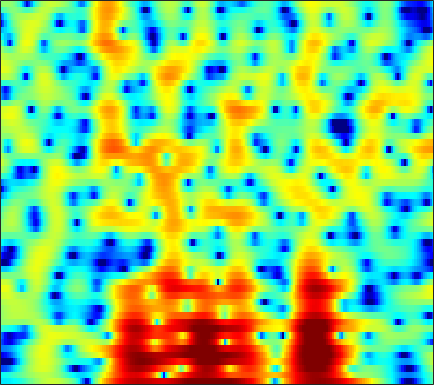

The table this chart was drawn from, first rows:
-5.4202, -5.3811, -5.3201, -5.2251, -5.1333, -4.9459, -4.6952, -4.447, -4.0216, -3.4987, -2.9104, -2.4387, -1.7815, -1.1151, -0.62397, 0.001294, 0.57525, 0.96411, 1.4228, 1.8165, 2.134, 2.32, 2.4998, 2.5884
-4.388, -4.221, -3.949, -3.624, -3.348, -2.938, -2.491, -2.138, -1.654, -1.159, -0.6652, -0.3002, 0.171, 0.6109, 0.9162, 1.281, 1.592, 1.781, 1.971, 2.08, 2.102, 2.057, 1.913, 1.668
-11.19, -11.17, -10.75, -9.895, -9.019, -7.662, -6.238, -5.184, -3.842, -2.597, -1.462, -0.6887, 0.2366, 1.038, 1.557, 2.142, 2.604, 2.869, 3.109, 3.219, 3.193, 3.083, 2.81, 2.383
-22.62, -24.14, -27.9, -28, -22.52, -16.78, -12.65, -10.18, -7.465, -5.23, -3.358, -2.147, -0.7555, 0.4064, 1.141, 1.952, 2.581, 2.941, 3.274, 3.446, 3.46, 3.372, 3.132, 2.751
-15.12, -14.31, -13.26, -12.15, -11.23, -9.831, -8.27, -7.059, -5.43, -3.873, -2.422, -1.415, -0.201, 0.8558, 1.542, 2.317, 2.92, 3.263, 3.57, 3.701, 3.651, 3.487, 3.104, 2.521
-9.154, -9.15, -8.988, -8.619, -8.205, -7.5, -6.618, -5.874, -4.785, -3.634, -2.477, -1.617, -0.5182, 0.4921, 1.181, 1.996, 2.675, 3.089, 3.499, 3.733, 3.785, 3.694, 3.384, 2.826
-10.82, -11.93, -13.5, -14.65, -14.83, -13.94, -12.28, -10.91, -9.165, -7.561, -6.068, -4.994, -3.618, -2.304, -1.373, -0.213, 0.8252, 1.503, 2.263, 2.842, 3.245, 3.429, 3.528, 3.471
-9.466, -11, -13.47, -15.83, -16.47, -15.43, -13.91, -13.05, -12.41, -12.3, -12.27, -11.71, -9.855, -7.281, -5.347, -3.067, -1.178, -0.01713, 1.233, 2.18, 2.87, 3.237, 3.565, 3.735
-2.727, -2.95, -3.306, -3.682, -3.977, -4.373, -4.878, -5.378, -6.334, -7.652, -9.085, -9.566, -8.303, -5.737, -3.788, -1.58, 0.1271, 1.101, 2.065, 2.699, 3.049, 3.144, 3.098, 2.894
0.3173, 0.575, 0.8078, 0.913, 0.926, 0.8858, 0.8085, 0.7219, 0.5828, 0.4608, 0.4229, 0.474, 0.6687, 0.9765, 1.247, 1.601, 1.869, 1.966, 1.924, 1.636, 1.068, 0.432, -0.7336, -2.33
0.4752, 0.8699, 1.285, 1.593, 1.765, 1.933, 2.034, 2.075, 2.088, 2.07, 2.027, 1.986, 1.907, 1.793, 1.674, 1.446, 1.121, 0.8035, 0.2536, -0.4896, -1.463, -2.373, -3.842, -5.658
0.6711, 1.037, 1.447, 1.774, 1.966, 2.146, 2.247, 2.277, 2.278, 2.232, 2.131, 2.019, 1.82, 1.561, 1.317, 0.9161, 0.4174, -0.03039, -0.7242, -1.532, -2.438, -3.164, -4.162, -5.121
1.253, 1.605, 1.974, 2.226, 2.339, 2.404, 2.392, 2.346, 2.252, 2.13, 1.992, 1.879, 1.696, 1.458, 1.227, 0.831, 0.2958, -0.2104, -1.033, -2.01, -3.144, -4.082, -5.394, -6.62
2.352, 2.71, 2.982, 3.008, 2.884, 2.571, 2.141, 1.774, 1.3, 0.9625, 0.8546, 0.9112, 1.103, 1.298, 1.374, 1.321, 1.036, 0.6378, -0.1735, -1.346, -2.949, -4.508, -7.252, -11.27
3.513, 3.747, 3.75, 3.421, 2.933, 1.898, 0.3198, -1.304, -4.133, -7.021, -6.761, -4.611, -1.849, 0.1221, 1.132, 1.944, 2.254, 2.203, 1.766, 0.9143, -0.3039, -1.415, -3.133, -4.948
2.651, 2.704, 2.585, 2.247, 1.825, 0.9697, -0.2768, -1.46, -3.278, -4.738, -4.471, -3.18, -1.161, 0.5307, 1.487, 2.338, 2.734, 2.76, 2.473, 1.848, 0.9, 0.00699, -1.366, -2.874
-0.2766, -0.3184, -0.321, -0.3175, -0.3117, -0.2774, -0.2131, -0.1579, -0.02923, 0.2417, 0.6879, 1.113, 1.761, 2.38, 2.765, 3.12, 3.249, 3.159, 2.791, 2.12, 1.096, 0.07076, -1.662, -3.976
-6.16, -6.613, -6.626, -6.02, -5.295, -4.128, -2.93, -2.084, -1.012, -0.005135, 0.918, 1.545, 2.289, 2.909, 3.27, 3.592, 3.716, 3.671, 3.399, 2.876, 2.101, 1.343, 0.09506, -1.388
-16.58, -23.75, -25.83, -16.7, -13.21, -9.957, -7.47, -5.837, -3.873, -2.146, -0.6592, 0.321, 1.433, 2.329, 2.865, 3.395, 3.708, 3.813, 3.768, 3.517, 3.081, 2.635, 1.884, 0.9997
-12.41, -14.05, -15.57, -16.44, -16.39, -14.95, -12.22, -9.893, -6.944, -4.44, -2.366, -1.058, 0.3915, 1.536, 2.224, 2.944, 3.441, 3.679, 3.833, 3.812, 3.607, 3.348, 2.86, 2.205
-8.262, -9.754, -12.18, -15.38, -18.55, -19.17, -14.18, -10.83, -7.383, -4.796, -2.764, -1.534, -0.186, 0.8909, 1.542, 2.239, 2.775, 3.074, 3.352, 3.496, 3.491, 3.397, 3.144, 2.728
-4.045, -4.645, -5.389, -5.976, -6.209, -6.065, -5.476, -4.801, -3.774, -2.773, -1.854, -1.251, -0.5759, -0.01143, 0.3645, 0.8027, 1.217, 1.518, 1.895, 2.218, 2.486, 2.618, 2.683, 2.612
-0.9877, -1.051, -1.149, -1.235, -1.252, -1.258, -1.206, -1.147, -1.103, -1.104, -1.198, -1.339, -1.593, -1.891, -2.077, -2.159, -1.979, -1.629, -0.9409, -0.1246, 0.7012, 1.246, 1.833, 2.233
0.4241, 0.7189, 1.012, 1.203, 1.26, 1.222, 1.049, 0.8074, 0.3328, -0.3472, -1.293, -2.203, -3.724, -5.677, -7.472, -9.962, -10.86, -9.468, -6.525, -3.804, -1.667, -0.3806, 0.9678, 1.917
-0.0723, 0.6317, 1.336, 1.805, 1.978, 2.016, 1.781, 1.425, 0.7111, -0.3411, -1.737, -3.037, -5.171, -7.771, -10.07, -13.28, -14.53, -12.65, -8.935, -5.593, -2.89, -1.268, 0.4432, 1.675
-1.207, -0.2325, 0.7717, 1.436, 1.742, 1.894, 1.736, 1.421, 0.6958, -0.3959, -1.892, -3.326, -5.681, -8.546, -10.94, -13.5, -12.99, -10.94, -7.747, -4.828, -2.428, -0.8978, 0.714, 1.89
-2.178, -1.256, -0.2239, 0.5219, 0.9377, 1.241, 1.298, 1.152, 0.6907, -0.08095, -1.23, -2.344, -4.278, -6.794, -9.07, -11.75, -10.96, -8.559, -5.391, -2.831, -0.8118, 0.393, 1.626, 2.484
-4.309, -3.493, -2.507, -1.609, -1.055, -0.4767, -0.1049, 0.02893, 0.03884, -0.1608, -0.5298, -0.9063, -1.467, -2.023, -2.321, -2.448, -2.148, -1.673, -0.7812, 0.1967, 1.146, 1.753, 2.385, 2.776
-8.561, -7.51, -6.085, -4.681, -3.816, -2.844, -2.123, -1.726, -1.331, -1.099, -0.9436, -0.8829, -0.7903, -0.6752, -0.5321, -0.2573, 0.1279, 0.4911, 1.036, 1.605, 2.134, 2.473, 2.817, 2.971
-17.25, -12.99, -9.449, -7.179, -5.989, -4.833, -4.067, -3.64, -3.236, -2.898, -2.592, -2.357, -2.02, -1.619, -1.288, -0.7698, -0.1804, 0.3051, 0.966, 1.633, 2.239, 2.636, 3.05, 3.298
-9.266, -8.434, -7.22, -6.375, -5.965, -5.753, -5.809, -5.936, -6.11, -6.101, -5.923, -5.636, -5.197, -4.678, -4.227, -3.491, -2.552, -1.755, -0.599, 0.5456, 1.6, 2.291, 3.038, 3.591
-2.411, -2.751, -3.273, -4.003, -4.766, -6.204, -8.2, -10.13, -12.68, -13.63, -12.28, -11.12, -10.14, -9.979, -10.11, -9.959, -8.437, -6.498, -3.789, -1.412, 0.4972, 1.656, 2.86, 3.732
1.413, 0.7778, -0.2526, -1.476, -2.65, -4.569, -7.222, -9.771, -13.86, -15.27, -12.92, -11.46, -10.72, -11.61, -13.57, -18.14, -14.63, -9.776, -5.217, -2.091, 0.1533, 1.418, 2.696, 3.586
2.785, 2.081, 1.136, 0.1457, -0.605, -1.643, -2.66, -3.373, -4.117, -4.573, -4.704, -4.701, -4.686, -4.711, -4.708, -4.465, -3.78, -2.972, -1.697, -0.4846, 0.6142, 1.278, 2.023, 2.546
1.997, 1.059, -0.0322, -0.8058, -1.049, -1.097, -0.882, -0.6999, -0.4407, -0.2257, -0.04892, 0.05568, 0.133, 0.1694, 0.1638, 0.1626, 0.1382, 0.1327, 0.09724, 0.07186, 0.03405, 0.0675, 0.1789, 0.3883
-0.1363, -2.42, -6.445, -8.979, -7.163, -3.631, -1.085, 0.2837, 1.572, 2.449, 2.995, 3.236, 3.363, 3.281, 3.094, 2.658, 2.009, 1.34, 0.1782, -1.277, -2.989, -4.143, -4.893, -4.225
-0.1541, -1.807, -4.185, -5.335, -4.406, -2.13, -0.05567, 1.189, 2.417, 3.258, 3.765, 3.957, 3.99, 3.772, 3.447, 2.76, 1.76, 0.7446, -1.046, -3.629, -7.502, -12.14, -18.82, -11.4
0.7741, 0.5373, 0.2898, 0.2899, 0.4544, 0.9094, 1.456, 1.867, 2.338, 2.661, 2.826, 2.833, 2.686, 2.367, 2.004, 1.359, 0.5084, -0.2595, -1.459, -2.833, -4.211, -5.075, -5.748, -5.709
1.073, 1.318, 1.581, 1.798, 1.941, 2.106, 2.247, 2.306, 2.325, 2.244, 2.067, 1.873, 1.538, 1.131, 0.7788, 0.2704, -0.2996, -0.7632, -1.438, -2.133, -2.82, -3.316, -3.856, -4.261
1.667, 2.113, 2.553, 2.838, 2.975, 3.022, 2.955, 2.812, 2.493, 2.045, 1.469, 0.9956, 0.3453, -0.2498, -0.6006, -0.9458, -1.182, -1.336, -1.582, -1.923, -2.416, -2.902, -3.662, -4.544
2.762, 3.193, 3.614, 3.862, 3.96, 3.938, 3.713, 3.41, 2.772, 1.854, 0.6067, -0.5457, -2.257, -3.809, -4.395, -4.134, -3.151, -2.411, -1.704, -1.436, -1.655, -2.134, -3.308, -5.199
2.714, 2.971, 3.263, 3.499, 3.603, 3.663, 3.535, 3.277, 2.665, 1.616, -0.01683, -1.799, -5.454, -12.35, -21.76, -10.24, -4.986, -2.768, -0.9823, -0.0951, 0.1215, -0.1117, -0.9451, -2.397
-1.074, -1.135, -1.053, -0.6888, -0.292, 0.2845, 0.7915, 1.016, 1.067, 0.79, 0.188, -0.447, -1.425, -2.196, -2.378, -1.945, -0.9836, -0.2009, 0.6769, 1.28, 1.552, 1.534, 1.295, 0.8526
-7.92, -9.579, -11.25, -9.871, -7.609, -4.982, -3.056, -2.029, -1.119, -0.57, -0.2802, -0.172, -0.05388, 0.08965, 0.2585, 0.6056, 1.043, 1.381, 1.797, 2.112, 2.28, 2.313, 2.226, 2.025
-9.227, -11.15, -13.49, -11.71, -9.01, -6.093, -4.113, -3.084, -2.16, -1.574, -1.166, -0.8928, -0.4935, -0.02602, 0.3803, 0.9596, 1.52, 1.904, 2.333, 2.615, 2.754, 2.763, 2.627, 2.352
-2.98, -3.07, -3.09, -2.886, -2.565, -2.136, -1.877, -1.851, -2.056, -2.53, -3.036, -3.21, -2.918, -1.952, -1.004, 0.259, 1.367, 2.041, 2.7, 3.097, 3.233, 3.161, 2.865, 2.342
1.993, 1.97, 1.889, 1.728, 1.523, 1.112, 0.4387, -0.3294, -1.872, -4.327, -8.489, -14.01, -14.6, -7.141, -3.855, -0.9603, 0.9386, 1.919, 2.776, 3.219, 3.274, 3.078, 2.513, 1.579
3.599, 3.503, 3.293, 2.992, 2.674, 2.119, 1.368, 0.636, -0.6128, -2.173, -3.86, -4.815, -4.894, -3.567, -2.275, -0.7247, 0.4605, 1.101, 1.645, 1.844, 1.726, 1.435, 0.7202, -0.3941
3.199, 3.038, 2.792, 2.511, 2.271, 1.911, 1.5, 1.163, 0.6778, 0.1933, -0.2277, -0.4346, -0.5428, -0.4455, -0.299, -0.07495, 0.09993, 0.1594, 0.1439, -0.003307, -0.2629, -0.5371, -1.055, -1.773
2.381, 2.121, 1.77, 1.477, 1.345, 1.258, 1.265, 1.317, 1.394, 1.441, 1.439, 1.391, 1.273, 1.046, 0.8061, 0.3684, -0.1889, -0.6702, -1.334, -1.882, -2.217, -2.32, -2.304, -2.28
1.138, 0.4718, -0.4424, -1.134, -1.307, -0.9263, -0.05192, 0.7011, 1.64, 2.377, 2.858, 3.027, 2.996, 2.642, 2.148, 1.138, -0.3422, -1.793, -4.181, -6.519, -7.128, -6.109, -4.198, -2.605
-1.43, -2.944, -5.953, -11, -14.79, -9.196, -4.041, -1.5, 0.8762, 2.481, 3.494, 3.937, 4.117, 3.87, 3.375, 2.265, 0.526, -1.324, -4.793, -9.625, -11.02, -7.855, -4.306, -2.062
-4.285, -5.04, -6.306, -7.479, -7.617, -6.08, -3.594, -1.8, 0.2004, 1.7, 2.744, 3.259, 3.61, 3.597, 3.362, 2.757, 1.858, 1.04, -0.1039, -1.078, -1.623, -1.698, -1.532, -1.257
-7.284, -6.783, -5.938, -4.934, -4.124, -2.878, -1.551, -0.5675, 0.6438, 1.655, 2.443, 2.87, 3.244, 3.378, 3.342, 3.122, 2.733, 2.355, 1.765, 1.112, 0.4286, -0.1122, -0.9037, -1.8
-14.26, -10.85, -7.376, -4.869, -3.387, -1.801, -0.5293, 0.2752, 1.159, 1.873, 2.428, 2.748, 3.058, 3.252, 3.318, 3.31, 3.181, 2.994, 2.612, 2.062, 1.303, 0.5525, -0.7465, -2.543
-9.883, -7.857, -5.282, -3.243, -2.029, -0.7997, 0.08779, 0.5704, 1.017, 1.301, 1.485, 1.608, 1.774, 1.994, 2.18, 2.429, 2.626, 2.707, 2.681, 2.463, 1.999, 1.468, 0.4571, -0.9448
-2.491, -2.059, -1.36, -0.6893, -0.2816, 0.07093, 0.1781, 0.06842, -0.2987, -0.9005, -1.601, -2.049, -2.277, -1.942, -1.365, -0.4132, 0.524, 1.131, 1.756, 2.138, 2.272, 2.213, 1.929, 1.435
0.338, 0.4576, 0.5994, 0.6644, 0.6082, 0.3504, -0.214, -0.8909, -2.24, -4.27, -7.302, -10.58, -15, -11.75, -8.239, -4.914, -2.597, -1.279, 0.07423, 1.079, 1.8, 2.168, 2.467, 2.564
